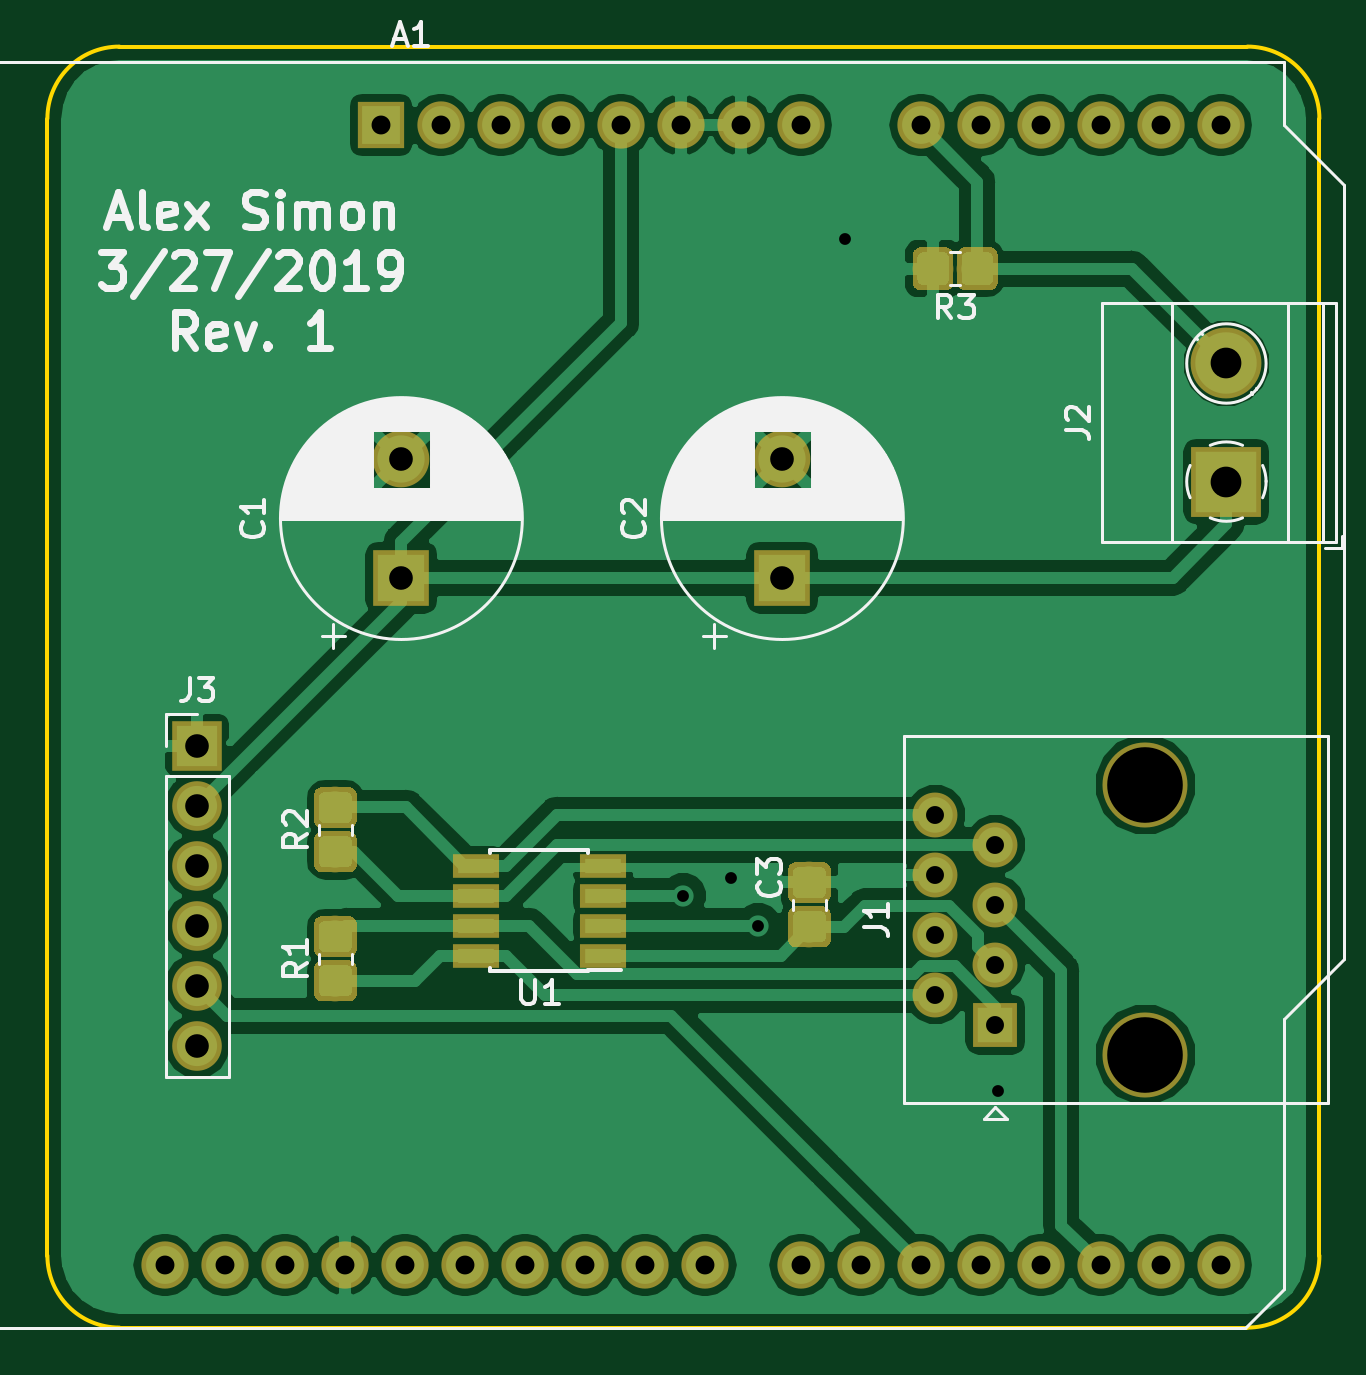
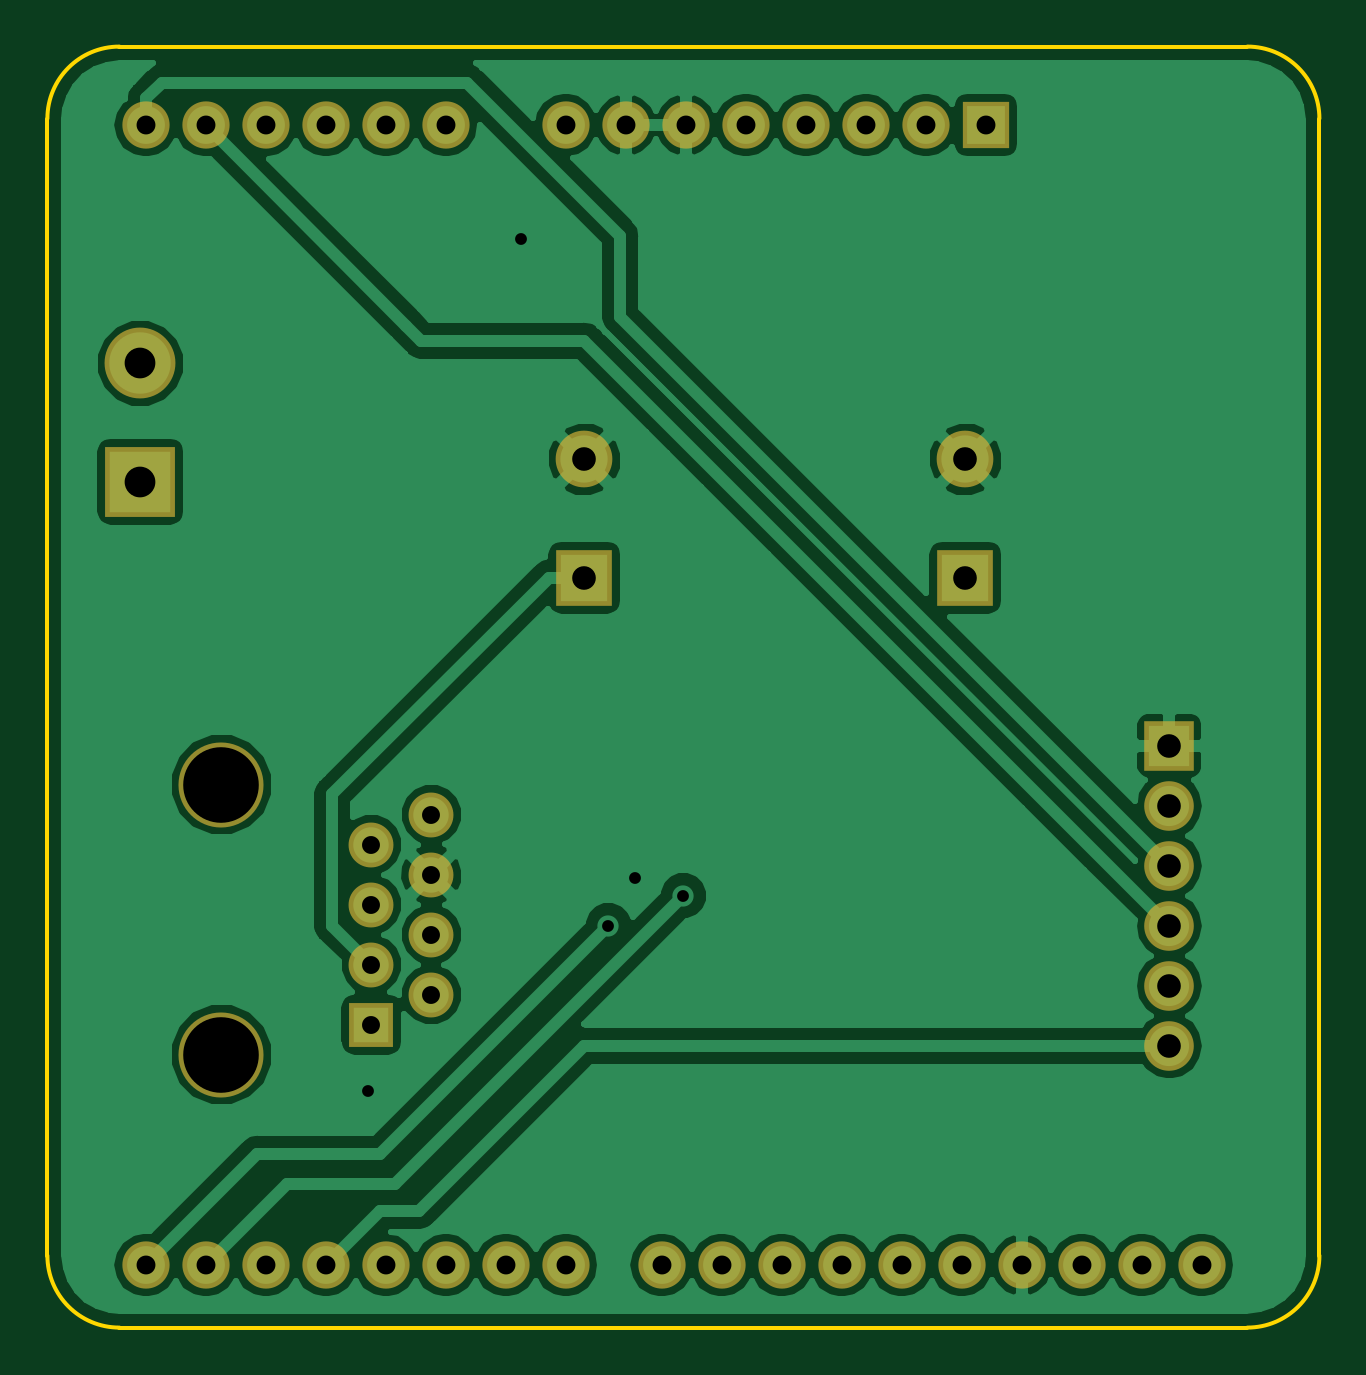
Circuit board: 8 layer files. Board 53.8 x 54.2 mm.
- bottom_copper: Operator-B.Cu.gbl (57422 bytes)
- bottom_mask: Operator-B.Mask.gbs (2419 bytes)
- bottom_silk: Operator-B.SilkS.gbo (536 bytes)
- outline: Operator-Edge.Cuts.gm1 (1028 bytes)
- top_copper: Operator-F.Cu.gtl (82010 bytes)
- top_mask: Operator-F.Mask.gts (17195 bytes)
- top_silk: Operator-F.SilkS.gto (35252 bytes)
- drill: Operator.drl (1083 bytes)

=== bottom_copper: Operator-B.Cu.gbl (57422 bytes, source omitted) ===
=== bottom_mask: Operator-B.Mask.gbs ===
G04 #@! TF.GenerationSoftware,KiCad,Pcbnew,5.0.0-fee4fd1~65~ubuntu17.10.1*
G04 #@! TF.CreationDate,2019-03-27T18:34:24-05:00*
G04 #@! TF.ProjectId,Operator,4F70657261746F722E6B696361645F70,1*
G04 #@! TF.SameCoordinates,Original*
G04 #@! TF.FileFunction,Soldermask,Bot*
G04 #@! TF.FilePolarity,Negative*
%FSLAX46Y46*%
G04 Gerber Fmt 4.6, Leading zero omitted, Abs format (unit mm)*
G04 Created by KiCad (PCBNEW 5.0.0-fee4fd1~65~ubuntu17.10.1) date Wed Mar 27 18:34:24 2019*
%MOMM*%
%LPD*%
G01*
G04 APERTURE LIST*
%ADD10O,2.000000X2.000000*%
%ADD11R,2.000000X2.000000*%
%ADD12R,2.400000X2.400000*%
%ADD13C,2.400000*%
%ADD14C,3.600000*%
%ADD15R,1.900000X1.900000*%
%ADD16C,1.900000*%
%ADD17R,3.000000X3.000000*%
%ADD18C,3.000000*%
%ADD19R,2.100000X2.100000*%
%ADD20O,2.100000X2.100000*%
G04 APERTURE END LIST*
D10*
G04 #@! TO.C,A1*
X138328001Y-101875001D03*
X140868001Y-101875001D03*
D11*
X147468001Y-53615001D03*
D10*
X177948001Y-101875001D03*
X150008001Y-53615001D03*
X175408001Y-101875001D03*
X152548001Y-53615001D03*
X172868001Y-101875001D03*
X155088001Y-53615001D03*
X170328001Y-101875001D03*
X157628001Y-53615001D03*
X167788001Y-101875001D03*
X160168001Y-53615001D03*
X165248001Y-101875001D03*
X162708001Y-53615001D03*
X161188001Y-101875001D03*
X165248001Y-53615001D03*
X158648001Y-101875001D03*
X170328001Y-53615001D03*
X156108001Y-101875001D03*
X172868001Y-53615001D03*
X153568001Y-101875001D03*
X175408001Y-53615001D03*
X151028001Y-101875001D03*
X177948001Y-53615001D03*
X148488001Y-101875001D03*
X180488001Y-53615001D03*
X145948001Y-101875001D03*
X183028001Y-53615001D03*
X143408001Y-101875001D03*
X183028001Y-101875001D03*
X180488001Y-101875001D03*
G04 #@! TD*
D12*
G04 #@! TO.C,C1*
X148336000Y-72771000D03*
D13*
X148336000Y-67771000D03*
G04 #@! TD*
G04 #@! TO.C,C2*
X164465000Y-67771000D03*
D12*
X164465000Y-72771000D03*
G04 #@! TD*
D14*
G04 #@! TO.C,J1*
X179832000Y-81534000D03*
X179832000Y-92964000D03*
D15*
X173482000Y-91694000D03*
D16*
X170942000Y-90424000D03*
X173482000Y-89154000D03*
X170942000Y-87884000D03*
X173482000Y-86614000D03*
X170942000Y-85344000D03*
X173482000Y-84074000D03*
X170942000Y-82804000D03*
G04 #@! TD*
D17*
G04 #@! TO.C,J2*
X183261000Y-68707000D03*
D18*
X183261000Y-63707000D03*
G04 #@! TD*
D19*
G04 #@! TO.C,J3*
X139700000Y-79883000D03*
D20*
X139700000Y-82423000D03*
X139700000Y-84963000D03*
X139700000Y-87503000D03*
X139700000Y-90043000D03*
X139700000Y-92583000D03*
G04 #@! TD*
M02*

=== bottom_silk: Operator-B.SilkS.gbo ===
G04 #@! TF.GenerationSoftware,KiCad,Pcbnew,5.0.0-fee4fd1~65~ubuntu17.10.1*
G04 #@! TF.CreationDate,2019-03-27T18:34:24-05:00*
G04 #@! TF.ProjectId,Operator,4F70657261746F722E6B696361645F70,1*
G04 #@! TF.SameCoordinates,Original*
G04 #@! TF.FileFunction,Legend,Bot*
G04 #@! TF.FilePolarity,Positive*
%FSLAX46Y46*%
G04 Gerber Fmt 4.6, Leading zero omitted, Abs format (unit mm)*
G04 Created by KiCad (PCBNEW 5.0.0-fee4fd1~65~ubuntu17.10.1) date Wed Mar 27 18:34:24 2019*
%MOMM*%
%LPD*%
G01*
G04 APERTURE LIST*
G04 APERTURE END LIST*
M02*

=== outline: Operator-Edge.Cuts.gm1 ===
G04 #@! TF.GenerationSoftware,KiCad,Pcbnew,5.0.0-fee4fd1~65~ubuntu17.10.1*
G04 #@! TF.CreationDate,2019-03-27T18:34:24-05:00*
G04 #@! TF.ProjectId,Operator,4F70657261746F722E6B696361645F70,1*
G04 #@! TF.SameCoordinates,Original*
G04 #@! TF.FileFunction,Profile,NP*
%FSLAX46Y46*%
G04 Gerber Fmt 4.6, Leading zero omitted, Abs format (unit mm)*
G04 Created by KiCad (PCBNEW 5.0.0-fee4fd1~65~ubuntu17.10.1) date Wed Mar 27 18:34:24 2019*
%MOMM*%
%LPD*%
G01*
G04 APERTURE LIST*
%ADD10C,0.150000*%
G04 APERTURE END LIST*
D10*
X184150000Y-50292000D02*
G75*
G02X187198000Y-53340000I0J-3048000D01*
G01*
X133350000Y-53340000D02*
G75*
G02X136398000Y-50292000I3048000J0D01*
G01*
X136398000Y-104521000D02*
G75*
G02X133350000Y-101473000I0J3048000D01*
G01*
X187198000Y-101473000D02*
G75*
G02X184150000Y-104521000I-3048000J0D01*
G01*
X133350000Y-53340000D02*
X133350000Y-101473000D01*
X184150000Y-50292000D02*
X136398000Y-50292000D01*
X187198000Y-101473000D02*
X187198000Y-53340000D01*
X136398000Y-104521000D02*
X184150000Y-104521000D01*
M02*

=== top_copper: Operator-F.Cu.gtl (82010 bytes, source omitted) ===
=== top_mask: Operator-F.Mask.gts (17195 bytes, source omitted) ===
=== top_silk: Operator-F.SilkS.gto (35252 bytes, source omitted) ===
=== drill: Operator.drl ===
M48
;DRILL file {KiCad 5.0.0-fee4fd1~65~ubuntu17.10.1} date Tue Mar 26 20:25:52 2019
;FORMAT={-:-/ absolute / inch / decimal}
FMAT,2
INCH,TZ
T1C0.0197
T2C0.0299
T3C0.0315
T4C0.0394
T5C0.0512
T6C0.1260
%
G90
G05
M72
T1
X6.31Y-3.395
X6.39Y-3.365
X6.435Y-3.445
X6.58Y-2.3
X6.835Y-3.72
T2
X6.73Y-3.26
X6.73Y-3.36
X6.73Y-3.46
X6.73Y-3.56
X6.83Y-3.31
X6.83Y-3.41
X6.83Y-3.51
X6.83Y-3.61
T3
X5.446Y-4.0108
X5.546Y-4.0108
X5.646Y-4.0108
X5.746Y-4.0108
X5.8058Y-2.1108
X5.846Y-4.0108
X5.9058Y-2.1108
X5.946Y-4.0108
X6.0058Y-2.1108
X6.046Y-4.0108
X6.1058Y-2.1108
X6.146Y-4.0108
X6.2058Y-2.1108
X6.246Y-4.0108
X6.3058Y-2.1108
X6.346Y-4.0108
X6.4058Y-2.1108
X6.5058Y-2.1108
X6.5058Y-4.0108
X6.6058Y-4.0108
X6.7058Y-2.1108
X6.7058Y-4.0108
X6.8058Y-2.1108
X6.8058Y-4.0108
X6.9058Y-2.1108
X6.9058Y-4.0108
X7.0058Y-2.1108
X7.0058Y-4.0108
X7.1058Y-2.1108
X7.1058Y-4.0108
X7.2058Y-2.1108
X7.2058Y-4.0108
T4
X5.5Y-3.145
X5.5Y-3.245
X5.5Y-3.345
X5.5Y-3.445
X5.5Y-3.545
X5.5Y-3.645
X5.84Y-2.6681
X5.84Y-2.865
X6.475Y-2.6681
X6.475Y-2.865
T5
X7.215Y-2.5081
X7.215Y-2.705
T6
X7.08Y-3.21
X7.08Y-3.66
T0
M30
